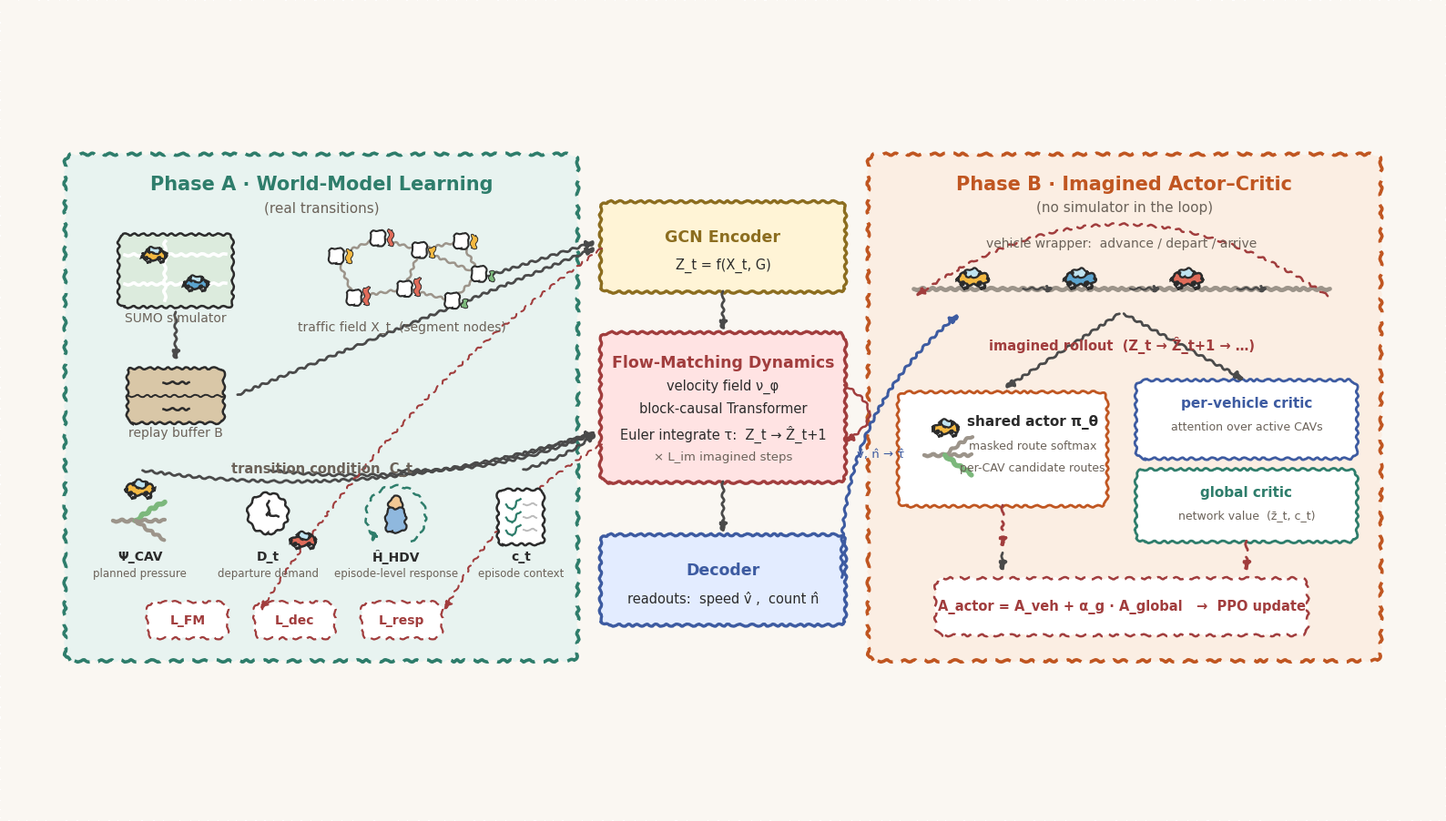

Write the Python code that produced this figure. (Note: this script raises an exception after producing the figure.)
"""UrbanDreamer main architecture figure — hand-sketched draft.

Canvas 2400x1350 px @ dpi 150. Two independent dashed phase containers
bridged by three stacked modules. Style: xkcd wobble + clip-art stickers.
"""
import matplotlib
matplotlib.use("Agg")
import matplotlib.pyplot as plt
from matplotlib.patches import FancyBboxPatch, Circle, Rectangle, FancyArrowPatch, Arc
import numpy as np

# ---------- palette ----------
BG       = "#FAF7F2"
INK      = "#2B2B2B"
CAPTION  = "#6B6259"
TEAL     = "#2E7D6B"; TEAL_BG   = "#E8F3F0"
ORANGE   = "#C05621"; ORANGE_BG = "#FBEEE3"
ENC_BG   = "#FFF4D6"; ENC_BD    = "#8C6D1F"
DYN_BG   = "#FFE3E3"; DYN_BD    = "#A13D3D"
DEC_BG   = "#E3ECFF"; DEC_BD    = "#3D5BA1"
ARROW    = "#4A4A4A"
UPDATE   = "#A13D3D"
STICKER  = {"car": "#F4B942", "car2": "#5BA4CF", "car3": "#E06C5A",
            "road": "#9C948A", "node": "#FFFFFF", "hl": "#7CB87C"}

plt.rcParams["path.sketch"] = (1.2, 12, 2)   # scale, length, randomness
plt.rcParams["font.family"] = "DejaVu Sans"

fig, ax = plt.subplots(figsize=(16, 9), dpi=150)
fig.patch.set_facecolor(BG)
ax.set_facecolor(BG)
ax.set_xlim(0, 240); ax.set_ylim(0, 135)
ax.axis("off")

# ---------- helpers ----------
def rbox(x, y, w, h, fc, ec, dashed=False, lw=2.2, pad=0.6):
    b = FancyBboxPatch((x, y), w, h,
                       boxstyle=f"round,pad={pad},rounding_size=1.6",
                       fc=fc, ec=ec, lw=lw,
                       linestyle=(0, (5, 3)) if dashed else "solid",
                       zorder=2)
    ax.add_patch(b)
    return b

def text(x, y, s, size=10, bold=False, color=INK, ha="center", va="center", z=6):
    ax.text(x, y, s, fontsize=size, color=color, ha=ha, va=va, zorder=z,
            fontweight="bold" if bold else "normal", linespacing=1.25)

def arrow(p1, p2, color=ARROW, dashed=False, lw=2.0, style="-|>", rad=0.0, z=4, ms=14):
    a = FancyArrowPatch(p1, p2, arrowstyle=style, mutation_scale=ms,
                        color=color, lw=lw, zorder=z,
                        linestyle=(0, (4, 3)) if dashed else "solid",
                        connectionstyle=f"arc3,rad={rad}")
    ax.add_patch(a)
    return a

# ---------- clip-art stickers ----------
def car(x, y, s=1.0, color="#F4B942", z=5):
    """cartoon car, ~ (9s x 4.5s) centered at (x,y)"""
    ax.add_patch(FancyBboxPatch((x-4.5*s, y-1.6*s), 9*s, 3.2*s,
                 boxstyle="round,pad=0.1,rounding_size=1.2",
                 fc=color, ec=INK, lw=1.8, zorder=z))
    ax.add_patch(FancyBboxPatch((x-2.2*s, y+0.9*s), 4.4*s, 2.0*s,
                 boxstyle="round,pad=0.1,rounding_size=0.9",
                 fc="#BFE3F0", ec=INK, lw=1.6, zorder=z))
    for dx in (-2.6, 2.6):
        ax.add_patch(Circle((x+dx*s, y-1.9*s), 1.15*s, fc=INK, ec=INK, zorder=z+1))
        ax.add_patch(Circle((x+dx*s, y-1.9*s), 0.45*s, fc="#DDDDDD", ec=INK, lw=0.8, zorder=z+2))

def clock(x, y, r=3.2, z=5):
    ax.add_patch(Circle((x, y), r, fc="#FFFFFF", ec=INK, lw=1.8, zorder=z))
    ax.plot([x, x], [y, y+r*0.62], color=INK, lw=1.8, zorder=z+1)
    ax.plot([x, x+r*0.5], [y, y-0.2*r], color=INK, lw=1.8, zorder=z+1)
    ax.add_patch(Circle((x, y), 0.35, fc=INK, zorder=z+2))

def checklist(x, y, w=7.5, h=8.5, z=5):
    ax.add_patch(FancyBboxPatch((x-w/2, y-h/2), w, h,
                 boxstyle="round,pad=0.1,rounding_size=0.8",
                 fc="#FFFFFF", ec=INK, lw=1.8, zorder=z))
    for i, yy in enumerate((y+2.4, y+0.2, y-2.0)):
        ax.plot([x-w/2+1.3, x-w/2+2.3], [yy-0.3, yy-1.1], color=TEAL, lw=1.6, zorder=z+1)
        ax.plot([x-w/2+2.3, x-w/2+3.6], [yy-1.1, yy+0.7], color=TEAL, lw=1.6, zorder=z+1)
        ax.plot([x-w/2+4.3, x+w/2-1.2], [yy-0.2, yy-0.2], color="#BBBBBB", lw=1.4, zorder=z+1)

def person(x, y, s=1.0, color="#8FB8DE", z=5):
    ax.add_patch(Circle((x, y+2.6*s), 1.3*s, fc="#F2C894", ec=INK, lw=1.6, zorder=z))
    ax.add_patch(FancyBboxPatch((x-1.7*s, y-2.6*s), 3.4*s, 4.2*s,
                 boxstyle="round,pad=0.1,rounding_size=1.0",
                 fc=color, ec=INK, lw=1.6, zorder=z))

def circular_arrow(x, y, r=4.6, color=TEAL, z=4):
    ax.add_patch(Arc((x, y), 2*r, 2*r, theta1=300, theta2=220,
                     color=color, lw=1.8, zorder=z, linestyle=(0, (4, 2))))
    ax.add_patch(FancyArrowPatch((x+r*np.cos(np.deg2rad(220)), y+r*np.sin(np.deg2rad(220))),
                                 (x+r*np.cos(np.deg2rad(205)), y+r*np.sin(np.deg2rad(205))),
                                 arrowstyle="-|>", mutation_scale=12, color=color, lw=1.8, zorder=z))

def fork_road(x, y, s=1.0, hl=1, z=5):
    """one road splitting into three; hl = which branch highlighted (0,1,2)"""
    ax.plot([x-6*s, x-1*s], [y, y], color=STICKER["road"], lw=3.2, zorder=z, solid_capstyle="round")
    for i, dy in enumerate((3.2, 0.0, -3.2)):
        c = STICKER["hl"] if i == hl else STICKER["road"]
        w = 4.0 if i == hl else 3.0
        xs = [x-1*s, x+2.2*s, x+5.5*s]
        ys = [y, y+dy*0.55, y+dy]
        ax.plot(xs, ys, color=c, lw=w, zorder=z+1, solid_capstyle="round")

def city_map(x, y, w=16, h=11, z=5):
    ax.add_patch(FancyBboxPatch((x-w/2, y-h/2), w, h,
                 boxstyle="round,pad=0.1,rounding_size=1.0",
                 fc="#DCEBDD", ec=INK, lw=1.8, zorder=z))
    for f in (-0.18, 0.22):
        ax.plot([x-w/2+1, x+w/2-1], [y+f*h, y+f*h], color="#FFFFFF", lw=2.6, zorder=z+1)
    ax.plot([x-0.1*w, x-0.1*w], [y-h/2+1, y+h/2-1], color="#FFFFFF", lw=2.6, zorder=z+1)
    car(x-3.6, y+0.22*h, s=0.42, color=STICKER["car"], z=z+2)
    car(x+3.4, y-0.18*h, s=0.42, color=STICKER["car2"], z=z+2)

def drawer(x, y, w=15, h=9, z=5):
    ax.add_patch(FancyBboxPatch((x-w/2, y-h/2), w, h,
                 boxstyle="round,pad=0.1,rounding_size=0.9",
                 fc="#D9C7A7", ec=INK, lw=1.8, zorder=z))
    ax.plot([x-w/2, x+w/2], [y, y], color=INK, lw=1.4, zorder=z+1)
    for yy in (y+2.2, y-2.2):
        ax.plot([x-2.2, x+2.2], [yy, yy], color=INK, lw=1.8, zorder=z+1)

def road_graph(x, y, z=5):
    """small segment-node graph with speed bars"""
    pts = [(x-11, y+3.5), (x-4, y+6.5), (x+3, y+4.5), (x+10, y+6.0),
           (x-8, y-3.5), (x+0.5, y-2.0), (x+8.5, y-4.0), (x+13, y+0.5)]
    edges = [(0,1),(1,2),(2,3),(0,4),(4,5),(5,2),(5,6),(6,7),(3,7),(2,7)]
    for a, b in edges:
        ax.plot([pts[a][0], pts[b][0]], [pts[a][1], pts[b][1]],
                color=STICKER["road"], lw=1.8, zorder=z)
    rng = np.random.RandomState(3)
    for i, (px, py) in enumerate(pts):
        ax.add_patch(Circle((px, py), 1.35, fc=STICKER["node"], ec=INK, lw=1.5, zorder=z+2))
        hbar = rng.uniform(1.0, 3.2)
        cbar = "#E06C5A" if hbar > 2.4 else ("#F4B942" if hbar > 1.6 else "#7CB87C")
        ax.add_patch(Rectangle((px+1.6, py-1.1), 0.9, hbar, fc=cbar, ec=INK, lw=0.7, zorder=z+2))

# =====================================================================
# LAYER 1+2: containers & bridge
# =====================================================================
# left phase container
rbox(10, 26, 85, 84, TEAL_BG, TEAL, dashed=True, lw=2.6)
text(52.5, 105.5, "Phase A · World-Model Learning", size=15, bold=True, color=TEAL)
text(52.5, 101.5, "(real transitions)", size=11, color=CAPTION)

# right phase container
rbox(145, 26, 85, 84, ORANGE_BG, ORANGE, dashed=True, lw=2.6)
text(187.5, 105.5, "Phase B · Imagined Actor–Critic", size=15, bold=True, color=ORANGE)
text(187.5, 101.5, "(no simulator in the loop)", size=11, color=CAPTION)

# bridge modules
rbox(100, 88, 40, 14, ENC_BG, ENC_BD, lw=2.4)
text(120, 96.6, "GCN Encoder", size=12.5, bold=True, color=ENC_BD)
text(120, 91.8, "Z_t = f(X_t, G)", size=10.5)

rbox(100, 56, 40, 24, DYN_BG, DYN_BD, lw=2.4)
text(120, 75.5, "Flow-Matching Dynamics", size=12.5, bold=True, color=DYN_BD)
text(120, 71.5, "velocity field ν_φ", size=10.5)
text(120, 67.8, "block-causal Transformer", size=10.5)
text(120, 63.4, "Euler integrate τ:  Z_t → Ẑ_t+1", size=10.5)
text(120, 59.6, "× L_im imagined steps", size=9.5, color=CAPTION)

rbox(100, 32, 40, 14, DEC_BG, DEC_BD, lw=2.4)
text(120, 40.6, "Decoder", size=12.5, bold=True, color=DEC_BD)
text(120, 35.8, "readouts:  speed v̂ ,  count n̂", size=10.5)

# bridge vertical arrows
arrow((120, 88), (120, 80.5))
arrow((120, 56), (120, 46.5))
# multi-step self loop on dynamics
arrow((140, 72), (140, 62), rad=-0.9, color=DYN_BD, lw=1.8)

# =====================================================================
# LEFT container content
# =====================================================================
city_map(28, 91, w=19, h=12)
text(28, 83.0, "SUMO simulator", size=10, color=CAPTION)

drawer(28, 70, w=16, h=9)
text(28, 63.6, "replay buffer B", size=10, color=CAPTION)
arrow((28, 84.5), (28, 75.5))

road_graph(66, 90)
text(66, 81.5, "traffic field X_t  (segment nodes)", size=10, color=CAPTION)

# --- four condition stickers ---
cy = 49
text(52.5, 57.5, "transition condition  C_t", size=10.5, bold=True, color=CAPTION)
# 1: Psi_CAV
fork_road(22, cy, s=0.75, hl=0)
car(22, cy+5.2, s=0.5, color=STICKER["car"])
text(22, cy-6.2, "Ψ_CAV", size=10, bold=True)
text(22, cy-9.0, "planned pressure", size=8.5, color=CAPTION)
# 2: demand clock
clock(43.5, cy+1.2, r=3.4)
car(49.5, cy-3.4, s=0.45, color=STICKER["car3"])
text(43.5, cy-6.2, "D_t", size=10, bold=True)
text(43.5, cy-9.0, "departure demand", size=8.5, color=CAPTION)
# 3: HDV response
person(65, cy+0.5, s=0.9)
circular_arrow(65, cy+0.8, r=5.0)
text(65, cy-6.2, "Ĥ_HDV", size=10, bold=True)
text(65, cy-9.0, "episode-level response", size=8.5, color=CAPTION)
# 4: context checklist
checklist(86, cy+0.6, w=7.5, h=9)
text(86, cy-6.2, "c_t", size=10, bold=True)
text(86, cy-9.0, "episode context", size=8.5, color=CAPTION)

# loss tags
for xx, lab in ((30, "L_FM"), (48, "L_dec"), (66, "L_resp")):
    rbox(xx-6.5, 29.5, 13, 5.5, "#FFFFFF", UPDATE, dashed=True, lw=1.6, pad=0.3)
    text(xx, 32.2, lab, size=10, bold=True, color=UPDATE)

# left -> bridge arrows
arrow((38, 70), (99, 95))          # replay -> encoder
arrow((80, 90), (99, 96))          # graph -> encoder
for sx in (22, 43.5, 65, 86):      # conditions -> dynamics
    arrow((sx, cy+8.5), (99, 64), rad=0.12)

# =====================================================================
# RIGHT container content
# =====================================================================
# imagination rollout lane
lane_y = 88
ax.plot([152, 222], [lane_y, lane_y], color=STICKER["road"], lw=3.4, zorder=3,
        solid_capstyle="round")
for xx, cc in ((162, STICKER["car"]), (180, STICKER["car2"]), (198, STICKER["car3"])):
    car(xx, lane_y+1.6, s=0.55, color=cc)
for xx in (170, 188, 206):
    arrow((xx, lane_y), (xx+6, lane_y), lw=1.6, ms=10)
# loop-back arrow (multi-step imagination)
arrow((222, lane_y-1.5), (152, lane_y-1.5), rad=0.35, color=DYN_BD, lw=1.8, dashed=True)
text(187, 95.5, "vehicle wrapper:  advance / depart / arrive", size=10, color=CAPTION)
text(187, 78.5, "imagined rollout  (Z_t → Ẑ_t+1 → …)", size=10.5, bold=True, color=DYN_BD)

# actor sticker
rbox(150, 52, 34, 18, "#FFFFFF", ORANGE, lw=2.0)
fork_road(158, 60, s=0.7, hl=2)
car(157.5, 64.5, s=0.45, color=STICKER["car"])
text(172, 65.5, "shared actor π_θ", size=11, bold=True)
text(172, 61.5, "masked route softmax", size=9, color=CAPTION)
text(172, 57.8, "per-CAV candidate routes", size=9, color=CAPTION)

# critics
rbox(190, 60, 36, 12, "#FFFFFF", DEC_BD, lw=2.0)
text(208, 68.6, "per-vehicle critic", size=11, bold=True, color=DEC_BD)
text(208, 64.6, "attention over active CAVs", size=9, color=CAPTION)
rbox(190, 46, 36, 11, "#FFFFFF", TEAL, lw=2.0)
text(208, 53.6, "global critic", size=11, bold=True, color=TEAL)
text(208, 49.8, "network value  (z̄_t, c_t)", size=9, color=CAPTION)

# advantage tag
rbox(156, 30, 62, 9, "#FFFFFF", UPDATE, dashed=True, lw=1.8, pad=0.3)
text(187, 34.5, "A_actor = A_veh + α_g · A_global   →  PPO update", size=10.5,
     bold=True, color=UPDATE)

# right-side wiring
arrow((167, 52), (167, 44), color=UPDATE, dashed=True)          # actor <- adv
arrow((167, 44), (167, 40))
arrow((208, 46), (208, 40), color=UPDATE, dashed=True)          # critics -> adv
arrow((187, 84), (167, 71))                                      # lane -> actor
arrow((187, 84), (208, 72.5))                                    # lane -> critic

# bridge -> right container
arrow((140, 39), (160, 84), rad=-0.25, color=DEC_BD, lw=2.2)
text(146.5, 60, "v̂, n̂ → τ̂", size=9.5, color=DEC_BD)

# losses dashed arrows from bridge to loss tags (update flow)
arrow((100, 62), (73, 33.5), color=UPDATE, dashed=True, lw=1.5, rad=0.15)
arrow((100, 95), (42, 33.5), color=UPDATE, dashed=True, lw=1.5, rad=0.1)

plt.subplots_adjust(left=0.01, right=0.99, top=0.99, bottom=0.01)
out = "figure/main_figure_draft.png"
plt.savefig(out, facecolor=BG)
print("saved", out)
